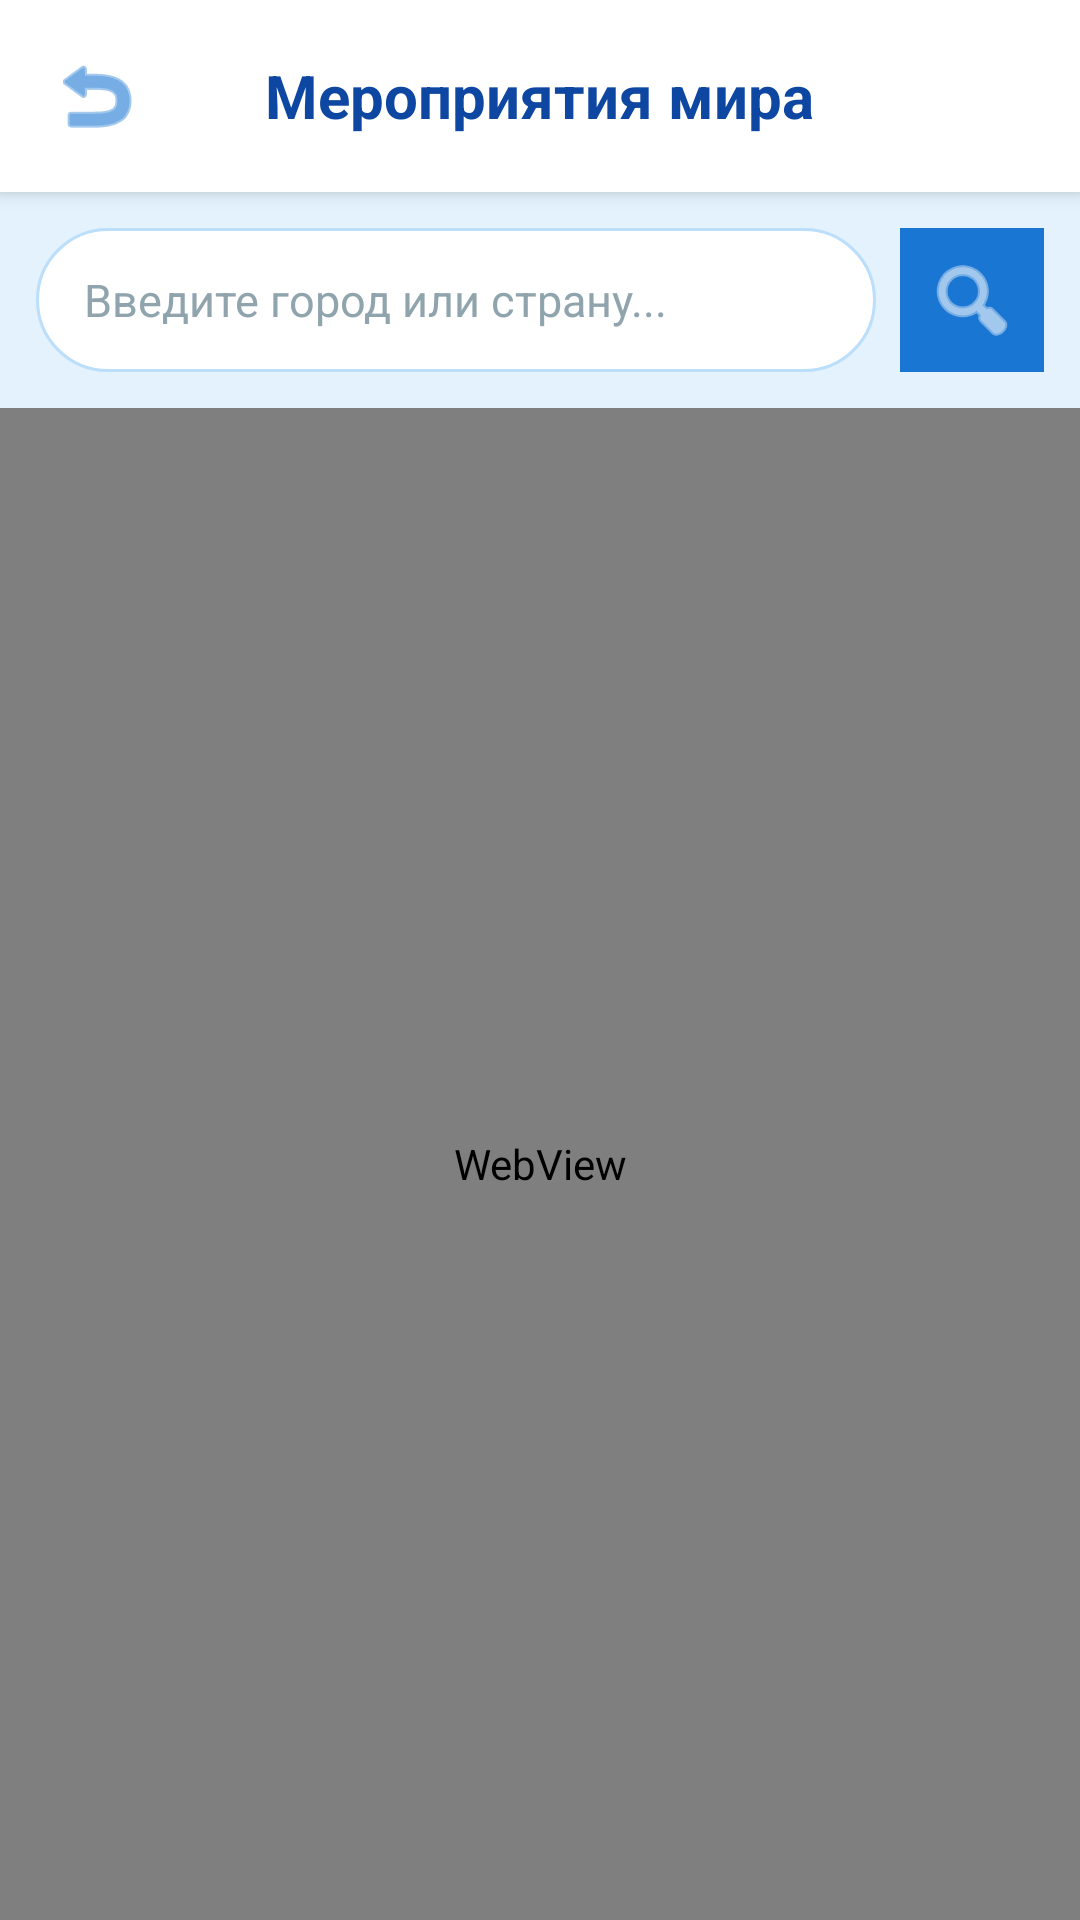

Reconstruct the res/layout file that produces this screen, plus the resources it refers to.
<!-- AndroidManifest.xml: application theme Theme.TravelBro -->
<!-- res/layout/activity_events.xml -->
<?xml version="1.0" encoding="utf-8"?>
<LinearLayout xmlns:android="http://schemas.android.com/apk/res/android"
    xmlns:app="http://schemas.android.com/apk/res-auto"
    android:layout_width="match_parent"
    android:layout_height="match_parent"
    android:orientation="vertical"
    android:background="#F8FAFC">

    
    <RelativeLayout
        android:layout_width="match_parent"
        android:layout_height="wrap_content"
        android:background="#FFFFFF"
        android:padding="12dp"
        android:elevation="4dp">

        <ImageButton
            android:id="@+id/btn_back"
            android:layout_width="40dp"
            android:layout_height="40dp"
            android:layout_centerVertical="true"
            android:background="?attr/selectableItemBackgroundBorderless"
            android:src="@android:drawable/ic_menu_revert"
            app:tint="#1976D2" />

        <TextView
            android:layout_width="wrap_content"
            android:layout_height="wrap_content"
            android:layout_centerInParent="true"
            android:text="Мероприятия мира"
            android:textColor="#0D47A1"
            android:textSize="20sp"
            android:textStyle="bold" />
    </RelativeLayout>

    
    <LinearLayout
        android:layout_width="match_parent"
        android:layout_height="wrap_content"
        android:background="#E3F2FD"
        android:orientation="horizontal"
        android:padding="12dp">

        <EditText
            android:id="@+id/et_search"
            android:layout_width="0dp"
            android:layout_height="48dp"
            android:layout_weight="1"
            android:background="@drawable/search_bg"
            android:hint="Введите город или страну..."
            android:imeOptions="actionSearch"
            android:inputType="text"
            android:paddingStart="16dp"
            android:paddingEnd="8dp"
            android:singleLine="true"
            android:textColor="#212121"
            android:textColorHint="#90A4AE"
            android:textSize="15sp" />

        <ImageButton
            android:id="@+id/btn_search"
            android:layout_width="48dp"
            android:layout_height="48dp"
            android:layout_marginStart="8dp"
            android:background="#1976D2"
            android:src="@android:drawable/ic_menu_search"
            app:tint="#FFFFFF" />
    </LinearLayout>

    
    <ProgressBar
        android:id="@+id/progress_bar"
        style="?android:attr/progressBarStyleHorizontal"
        android:layout_width="match_parent"
        android:layout_height="4dp"
        android:indeterminate="false"
        android:indeterminateTint="#1976D2"
        android:max="100"
        android:visibility="gone" />

    
    <WebView
        android:id="@+id/web_view"
        android:layout_width="match_parent"
        android:layout_height="match_parent" />

</LinearLayout>
<!-- resources referenced by this layout -->
<resources>
  <!-- drawable search_bg (drawable) -->
  <?xml version="1.0" encoding="utf-8"?>
  <shape xmlns:android="http://schemas.android.com/apk/res/android"
      android:shape="rectangle">
      <solid android:color="#FFFFFF" />
      <corners android:radius="24dp" />
      <stroke android:width="1dp" android:color="#BBDEFB" />
  </shape>
  <style name="Theme.TravelBro" parent="Theme.MaterialComponents.Light.NoActionBar">
          <item name="colorPrimary">@color/primary</item>
          <item name="colorPrimaryDark">@color/primary_dark</item>
          <item name="colorAccent">@color/accent</item>
          <item name="android:windowBackground">@color/background</item>
          <item name="android:statusBarColor">@color/primary</item>
          <item name="android:navigationBarColor">@color/surface</item>
      </style>
  <color name="primary">#1A73E8</color>
  <color name="primary_dark">#0D47A1</color>
  <color name="accent">#FF6B35</color>
  <color name="background">#F8FAFF</color>
  <color name="surface">#FFFFFF</color>
</resources>
